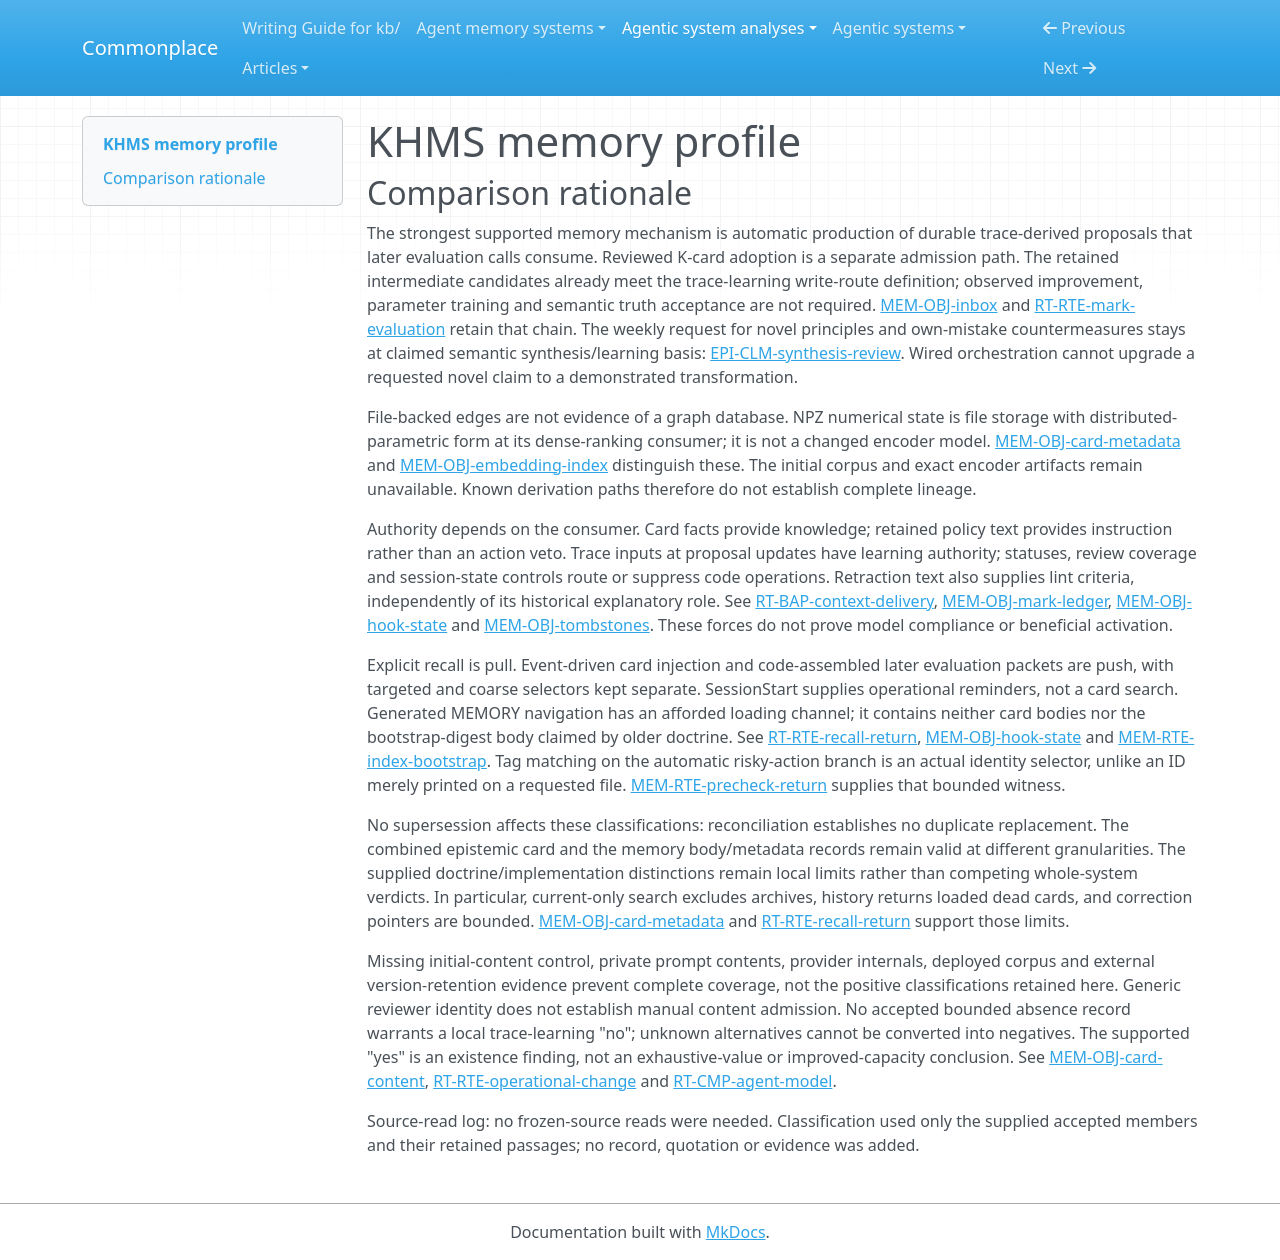

repository: zby/commonplace · page: agentic-system-analyses/retained/ksx-cz--khms-memory/memory-profile/index.html · generator: mkdocs

---
type: "agentic-system-analyses/types/agentic-system-memory-profile.md"
description: "KHMS memory comparison: retained trace-derived proposals, reviewed cards, access state and later context routes at the frozen revision."
run-id: "AAS-2026-11-08-khms-memory-c5267e800c56-01"
source-identity: "https://github.com/ksx-cz/khms-memory"
reviewed-boundary: "f739eb976dab199fd4cd64e352192cc0b112c047"
memory-comparison:
  version: 2
  scope: "Retained transcripts/digests, generated MARK findings and candidate proposals, reviewed and archived K-card bodies/metadata, review/coverage and retrieval state, views/navigation, optional dense index, tombstones/corrections, portable/history copies, and their write/maintenance/later-consumer routes. Includes private extension and external-history/provider alternatives where records leave their contents or control unresolved. Excludes shipped static templates/code, fixed inference weights and ordinary unretained current-run context; no enclosing host compaction mechanism is attributed to KHMS."
  axes:
    storage_substrate:
      assessment: "partial"
      units:
        -
          scope: "Retained transcripts/digests, generated lines/proposals, K bodies/metadata, ledgers, views, numerical index/manifest, tombstones, archives and session logs"
          assessment: "known"
          findings:
            -
              value: "files"
              basis: "wired"
              records:
                - "memory.md#mem-obj-trace-material"
                - "memory.md#mem-obj-inbox"
                - "memory.md#mem-obj-card-content"
                - "memory.md#mem-obj-card-metadata"
                - "memory.md#mem-obj-mark-ledger"
                - "memory.md#mem-obj-views"
                - "memory.md#mem-obj-embedding-index"
                - "memory.md#mem-obj-tombstones"
                - "memory.md#mem-obj-hook-state"
              note: "Markdown, JSON/JSONL and NPZ are retained files; graph relations and numerical encoding do not establish a graph database or changed weights."
          records:
            - "memory.md#mem-obj-trace-material"
            - "memory.md#mem-obj-inbox"
            - "memory.md#mem-obj-card-content"
            - "memory.md#mem-obj-card-metadata"
            - "memory.md#mem-obj-mark-ledger"
            - "memory.md#mem-obj-views"
            - "memory.md#mem-obj-embedding-index"
            - "memory.md#mem-obj-tombstones"
            - "memory.md#mem-obj-hook-state"
          note: "The recorded local inventory is file-backed; offline exports remain file copies."
        -
          scope: "Private rendered prompt-extension files"
          assessment: "known"
          findings:
            -
              value: "files"
              basis: "wired"
              records:
                - "runtime.md#rt-rte-operational-change"
              note: "Renderer reads retained extension files when present; actual deployment content is unavailable."
          records:
            - "runtime.md#rt-rte-operational-change"
          note: "File interface is known independently of unknown content."
        -
          scope: "External storage-service history and provider-side retained state, if any"
          assessment: "not-determinable"
          findings: []
          records:
            - "runtime.md#rt-rte-card-admission"
            - "runtime.md#rt-cmp-agent-model"
          note: "DAV/version retention and provider internals are unavailable; no additional substrate or provider memory can be classified."
      records:
        - "memory.md#mem-obj-trace-material"
        - "memory.md#mem-obj-inbox"
        - "memory.md#mem-obj-card-content"
        - "memory.md#mem-obj-card-metadata"
        - "memory.md#mem-obj-mark-ledger"
        - "memory.md#mem-obj-views"
        - "memory.md#mem-obj-embedding-index"
        - "memory.md#mem-obj-tombstones"
        - "memory.md#mem-obj-hook-state"
        - "runtime.md#rt-rte-operational-change"
        - "runtime.md#rt-rte-card-admission"
        - "runtime.md#rt-cmp-agent-model"
      note: "Local file storage is established; external-history/provider alternatives are not resolved. Static shipped code and inference weights are not accumulated KHMS memory."
    representational_form:
      assessment: "partial"
      units:
        -
          scope: "Semantic trace text, findings/proposals, card bodies, correction reasons and view guidance"
          assessment: "known"
          findings:
            -
              value: "natural-language"
              basis: "wired"
              records:
                - "memory.md#mem-obj-trace-material"
                - "memory.md#mem-obj-inbox"
                - "memory.md#mem-obj-card-content"
                - "memory.md#mem-obj-tombstones"
                - "memory.md#mem-obj-views"
              note: "Models/readers interpret prose, claims and normative guidance."
          records:
            - "memory.md#mem-obj-trace-material"
            - "memory.md#mem-obj-inbox"
            - "memory.md#mem-obj-card-content"
            - "memory.md#mem-obj-tombstones"
            - "memory.md#mem-obj-views"
          note: "This unit excludes symbolic envelopes and dense vectors."
        -
          scope: "IDs, status/graph fields, MARK/review coverage, query/TTL state and index manifests"
          assessment: "known"
          findings:
            -
              value: "symbolic"
              basis: "wired"
              records:
                - "memory.md#mem-obj-card-metadata"
                - "memory.md#mem-obj-mark-ledger"
                - "memory.md#mem-obj-hook-state"
                - "memory.md#mem-obj-embedding-index"
              note: "Fixed code applies enum, identity, edge, hash and timestamp rules."
          records:
            - "memory.md#mem-obj-card-metadata"
            - "memory.md#mem-obj-mark-ledger"
            - "memory.md#mem-obj-hook-state"
            - "memory.md#mem-obj-embedding-index"
          note: "Computed belief is symbolic access metadata, not a learned parameter."
        -
          scope: "Optional retained dense card vectors at cosine/fusion ranking"
          assessment: "known"
          findings:
            -
              value: "parametric"
              basis: "wired"
              records:
                - "memory.md#mem-obj-embedding-index"
              note: "Distributed numerical representations feed dense ranking; displayed text is fetched from cards, not decoded from a readable vector summary."
          records:
            - "memory.md#mem-obj-embedding-index"
          note: "Qwen/BGE inference derives vectors without updating encoder weights."
        -
          scope: "Private extension content and inaccessible history/provider payloads"
          assessment: "not-determinable"
          findings: []
          records:
            - "runtime.md#rt-rte-operational-change"
            - "runtime.md#rt-rte-card-admission"
            - "runtime.md#rt-cmp-agent-model"
          note: "Extension rendering is known, but exact private content and other opaque payloads are not recorded sufficiently to exhaust their forms."
      records:
        - "memory.md#mem-obj-trace-material"
        - "memory.md#mem-obj-inbox"
        - "memory.md#mem-obj-card-content"
        - "memory.md#mem-obj-tombstones"
        - "memory.md#mem-obj-views"
        - "memory.md#mem-obj-card-metadata"
        - "memory.md#mem-obj-mark-ledger"
        - "memory.md#mem-obj-hook-state"
        - "memory.md#mem-obj-embedding-index"
        - "runtime.md#rt-rte-operational-change"
        - "runtime.md#rt-rte-card-admission"
        - "runtime.md#rt-cmp-agent-model"
      note: "Split prose, fixed-rule metadata and numerical ranking inputs; opaque deployed alternatives prevent complete enumeration."
    lineage:
      assessment: "partial"
      units:
        -
          scope: "External transcripts, repository-change packets and reported findings entering KHMS"
          assessment: "known"
          findings:
            -
              value: "imported"
              basis: "wired"
              records:
                - "memory.md#mem-obj-trace-material"
                - "epistemic.md#epi-obj-mark"
                - "runtime.md#rt-rte-nightly-proposals"
              note: "Externally produced session/Git records are acquired; acquisition does not endorse their assertions."
          records:
            - "memory.md#mem-obj-trace-material"
            - "epistemic.md#epi-obj-mark"
            - "runtime.md#rt-rte-nightly-proposals"
          note: "Original creation/control of every deployed input is not inferred."
        -
          scope: "Generator findings and per-MARK candidates from retained work records"
          assessment: "known"
          findings:
            -
              value: "trace-extracted"
              basis: "wired"
              records:
                - "memory.md#mem-obj-inbox"
                - "runtime.md#rt-rte-nightly-proposals"
                - "runtime.md#rt-rte-mark-evaluation"
              note: "Models derive retained findings and proposals from activity records; earlier candidates feed later evaluation."
          records:
            - "memory.md#mem-obj-inbox"
            - "runtime.md#rt-rte-nightly-proposals"
            - "runtime.md#rt-rte-mark-evaluation"
          note: "Semantic preservation, entailment and novelty remain indeterminate."
        -
          scope: "Views, coverage state, delivery state and numerical index derived by code"
          assessment: "known"
          findings:
            -
              value: "other-compiled"
              basis: "wired"
              records:
                - "memory.md#mem-obj-views"
                - "memory.md#mem-obj-mark-ledger"
                - "memory.md#mem-obj-hook-state"
                - "memory.md#mem-obj-embedding-index"
              note: "Deterministic projections, selection bookkeeping and inferred card vectors have inspectable derivation paths."
          records:
            - "memory.md#mem-obj-views"
            - "memory.md#mem-obj-mark-ledger"
            - "memory.md#mem-obj-hook-state"
            - "memory.md#mem-obj-embedding-index"
          note: "Embedding model identity is not immutable weight provenance."
        -
          scope: "Approved card content and explicit corrections"
          assessment: "partial"
          findings:
            -
              value: "trace-extracted"
              basis: "wired"
              records:
                - "memory.md#mem-obj-card-content"
                - "runtime.md#rt-rte-card-admission"
                - "memory.md#mem-obj-inbox"
              note: "Reviewed proposals can become K-card content through the importer."
            -
              value: "authored"
              basis: "afforded"
              records:
                - "memory.md#mem-obj-card-content"
                - "memory.md#mem-obj-tombstones"
              note: "Reviewers may edit content and explicit callers supply correction wording; this is not evidence every author is human."
            -
              value: "imported"
              basis: "claimed"
              records:
                - "epistemic.md#epi-obj-mark"
                - "memory.md#mem-obj-card-content"
              note: "Instructions allow reported external findings with locating quotations."
          records:
            - "memory.md#mem-obj-card-content"
            - "memory.md#mem-obj-tombstones"
            - "memory.md#mem-obj-inbox"
            - "runtime.md#rt-rte-card-admission"
            - "epistemic.md#epi-obj-mark"
          note: "Initial deployed card authorship and actual derivation mix are unavailable; archived and exported copies inherit that unresolved history."
        -
          scope: "Private instruction extensions and original encoder-artifact provenance"
          assessment: "not-determinable"
          findings: []
          records:
            - "runtime.md#rt-rte-operational-change"
            - "runtime.md#rt-cmp-qwen"
            - "runtime.md#rt-cmp-bge"
          note: "Known rendering/loading does not resolve authorship or exact pretrained artifact provenance."
      records:
        - "memory.md#mem-obj-trace-material"
        - "epistemic.md#epi-obj-mark"
        - "runtime.md#rt-rte-nightly-proposals"
        - "memory.md#mem-obj-inbox"
        - "runtime.md#rt-rte-mark-evaluation"
        - "memory.md#mem-obj-views"
        - "memory.md#mem-obj-mark-ledger"
        - "memory.md#mem-obj-hook-state"
        - "memory.md#mem-obj-embedding-index"
        - "memory.md#mem-obj-card-content"
        - "memory.md#mem-obj-tombstones"
        - "runtime.md#rt-rte-card-admission"
        - "runtime.md#rt-rte-operational-change"
        - "runtime.md#rt-cmp-qwen"
        - "runtime.md#rt-cmp-bge"
      note: "Known derivations do not settle initial corpus or private instruction lineage."
    behavioral_authority:
      assessment: "partial"
      units:
        -
          scope: "Cards and pending findings at foreground/review consumers"
          assessment: "known"
          findings:
            -
              value: "knowledge"
              basis: "wired"
              records:
                - "runtime.md#rt-rte-recall-return"
                - "memory.md#mem-rte-pending-evidence"
                - "memory.md#mem-obj-card-content"
              note: "Selected descriptive prose supplies context/evidence, not truth guarantees."
            -
              value: "instruction"
              basis: "wired"
              records:
                - "memory.md#mem-rte-precheck-return"
                - "memory.md#mem-obj-card-content"
                - "runtime.md#rt-bap-context-delivery"
              note: "Retained policies/methods supply normative guidance; delivery does not establish compliance."
          records:
            - "runtime.md#rt-rte-recall-return"
            - "memory.md#mem-rte-pending-evidence"
            - "memory.md#mem-obj-card-content"
            - "memory.md#mem-rte-precheck-return"
            - "runtime.md#rt-bap-context-delivery"
          note: "Split descriptive and normative effects; precheck is not an action veto."
        -
          scope: "Prior findings/candidates and traces at subsequent proposal-model consumers"
          assessment: "known"
          findings:
            -
              value: "learning"
              basis: "wired"
              records:
                - "memory.md#mem-obj-inbox"
                - "runtime.md#rt-rte-mark-evaluation"
              note: "Retained work records and earlier candidates feed automatic durable proposal updates, which are reused later."
            -
              value: "knowledge"
              basis: "wired"
              records:
                - "memory.md#mem-obj-trace-material"
                - "runtime.md#rt-rte-mark-evaluation"
              note: "Selected source excerpts and existing claims also provide evidence for the next judgment."
          records:
            - "memory.md#mem-obj-inbox"
            - "runtime.md#rt-rte-mark-evaluation"
            - "memory.md#mem-obj-trace-material"
          note: "Learning authority here is at the update consumer; downstream context authority is separate."
        -
          scope: "Card prose, tags, dense vectors and derived view ordering at selectors"
          assessment: "known"
          findings:
            -
              value: "ranking"
              basis: "wired"
              records:
                - "memory.md#mem-obj-embedding-index"
                - "memory.md#mem-obj-card-metadata"
                - "runtime.md#rt-rte-recall-return"
              note: "Lexical and numerical retained features affect relative priority; belief/condense ordering is a distinct view consumer."
          records:
            - "memory.md#mem-obj-embedding-index"
            - "memory.md#mem-obj-card-metadata"
            - "runtime.md#rt-rte-recall-return"
          note: "No learned ranking policy or semantic relevance success is inferred."
        -
          scope: "Card relations, queue/review state, delivery state and retraction criteria at fixed-code consumers"
          assessment: "known"
          findings:
            -
              value: "routing"
              basis: "wired"
              records:
                - "memory.md#mem-obj-mark-ledger"
                - "memory.md#mem-obj-hook-state"
                - "memory.md#mem-obj-card-metadata"
              note: "Coverage selects next work; relations redirect dead hits; session state changes selection."
            -
              value: "enforcement"
              basis: "wired"
              records:
                - "memory.md#mem-obj-card-metadata"
                - "memory.md#mem-obj-hook-state"
                - "memory.md#mem-obj-tombstones"
                - "epistemic.md#epi-rte-hook-gates"
              note: "Status/TTL controls suppress delivery; retractions can reject reassertions; dispatch seen-state affects conditional denial."
            -
              value: "validation"
              basis: "wired"
              records:
                - "memory.md#mem-obj-tombstones"
              note: "Retained retractions are consumed by lint as candidate-admission criteria."
          records:
            - "memory.md#mem-obj-mark-ledger"
            - "memory.md#mem-obj-hook-state"
            - "memory.md#mem-obj-card-metadata"
            - "memory.md#mem-obj-tombstones"
            - "epistemic.md#epi-rte-hook-gates"
          note: "Conditional guards are not universal filesystem enforcement; unused metadata has no assigned force."
        -
          scope: "Generated navigation and historical error records at documented later readers"
          assessment: "known"
          findings:
            -
              value: "instruction"
              basis: "afforded"
              records:
                - "memory.md#mem-rte-index-bootstrap"
              note: "Prescribed host loading supplies generated search duties, not bootstrap-card preload."
            -
              value: "knowledge"
              basis: "afforded"
              records:
                - "memory.md#mem-rte-retired-lookup"
                - "memory.md#mem-rte-export-copy"
              note: "Historical lookup and portable copied cards have documented reader roles without observed deployment."
          records:
            - "memory.md#mem-rte-index-bootstrap"
            - "memory.md#mem-rte-retired-lookup"
            - "memory.md#mem-rte-export-copy"
          note: "These afforded consumers do not inherit wired live-host consumption."
        -
          scope: "Private extension effects and deployed opaque provider/history consumers"
          assessment: "not-determinable"
          findings: []
          records:
            - "runtime.md#rt-rte-operational-change"
            - "runtime.md#rt-cmp-agent-model"
          note: "Rendered private text reaches model calls but its exact force and other opaque consumers cannot be fully classified."
      records:
        - "runtime.md#rt-rte-recall-return"
        - "memory.md#mem-rte-pending-evidence"
        - "memory.md#mem-obj-card-content"
        - "memory.md#mem-rte-precheck-return"
        - "runtime.md#rt-bap-context-delivery"
        - "memory.md#mem-obj-inbox"
        - "runtime.md#rt-rte-mark-evaluation"
        - "memory.md#mem-obj-trace-material"
        - "memory.md#mem-obj-embedding-index"
        - "memory.md#mem-obj-card-metadata"
        - "memory.md#mem-obj-mark-ledger"
        - "memory.md#mem-obj-hook-state"
        - "memory.md#mem-obj-tombstones"
        - "epistemic.md#epi-rte-hook-gates"
        - "memory.md#mem-rte-index-bootstrap"
        - "memory.md#mem-rte-retired-lookup"
        - "memory.md#mem-rte-export-copy"
        - "runtime.md#rt-rte-operational-change"
        - "runtime.md#rt-cmp-agent-model"
      note: "Authority follows actual consumers, not storage labels; known paths coexist with unavailable deployed alternatives."
    write_agency:
      assessment: "partial"
      units:
        -
          scope: "Generated-line checking, proposal evaluation, derived indexes/views/ledgers and hook-state writes"
          assessment: "known"
          findings:
            -
              value: "automatic"
              basis: "wired"
              records:
                - "memory.md#mem-obj-inbox"
                - "runtime.md#rt-rte-mark-evaluation"
                - "memory.md#mem-obj-views"
                - "memory.md#mem-obj-mark-ledger"
                - "memory.md#mem-obj-hook-state"
                - "memory.md#mem-obj-embedding-index"
              note: "Software/model admission occurs without a per-content human decision; launching a job does not make its outputs manual."
          records:
            - "memory.md#mem-obj-inbox"
            - "runtime.md#rt-rte-mark-evaluation"
            - "memory.md#mem-obj-views"
            - "memory.md#mem-obj-mark-ledger"
            - "memory.md#mem-obj-hook-state"
            - "memory.md#mem-obj-embedding-index"
          note: "Authorship and physical file writing are not the admission decision."
        -
          scope: "Foreground capture, initial cards, reviewer import/verdicts, explicit archive/erratum changes and private extensions"
          assessment: "not-determinable"
          findings: []
          records:
            - "memory.md#mem-obj-trace-material"
            - "memory.md#mem-obj-card-content"
            - "memory.md#mem-obj-tombstones"
            - "runtime.md#rt-rte-card-admission"
            - "runtime.md#rt-rte-maintenance-admission"
            - "runtime.md#rt-rte-operational-change"
          note: "Instructions permit human or strong-model review; CLI roles and explicit arguments do not authenticate a per-content human decision. Neither manual nor automatic can cover all these admission alternatives."
      records:
        - "memory.md#mem-obj-inbox"
        - "runtime.md#rt-rte-mark-evaluation"
        - "memory.md#mem-obj-views"
        - "memory.md#mem-obj-mark-ledger"
        - "memory.md#mem-obj-hook-state"
        - "memory.md#mem-obj-embedding-index"
        - "memory.md#mem-obj-trace-material"
        - "memory.md#mem-obj-card-content"
        - "memory.md#mem-obj-tombstones"
        - "runtime.md#rt-rte-card-admission"
        - "runtime.md#rt-rte-maintenance-admission"
        - "runtime.md#rt-rte-operational-change"
      note: "Known automatic derived writes do not resolve generic caller control. Static release admission is excluded from memory scope."
    curation_operations:
      assessment: "partial"
      units:
        -
          scope: "Transcript preprocessing and reusable trace-to-candidate reduction"
          assessment: "known"
          findings:
            -
              value: "consolidate"
              basis: "wired"
              records:
                - "memory.md#mem-obj-trace-material"
                - "memory.md#mem-obj-inbox"
                - "runtime.md#rt-rte-mark-evaluation"
              note: "Code selects/clips recorded experience; model pipeline reduces records into reusable retained findings/candidates. Extraction need not be semantically perfect."
          records:
            - "memory.md#mem-obj-trace-material"
            - "memory.md#mem-obj-inbox"
            - "runtime.md#rt-rte-mark-evaluation"
          note: "Consolidation does not imply acceptance, semantic fidelity or synthesis."
        -
          scope: "Proposal replacement, card correction and current-reliance withdrawal"
          assessment: "known"
          findings:
            -
              value: "evolve"
              basis: "wired"
              records:
                - "memory.md#mem-obj-inbox"
                - "memory.md#mem-obj-tombstones"
              note: "Candidate blocks can be replaced and errata revise specific card wording while retaining retractions."
            -
              value: "invalidate"
              basis: "wired"
              records:
                - "epistemic.md#epi-rte-supersession-link"
                - "epistemic.md#epi-rte-triage-verdict"
                - "memory.md#mem-obj-tombstones"
              note: "Supersession/refutation and retractions withdraw ordinary reliance while retaining history."
            -
              value: "decay"
              basis: "wired"
              records:
                - "memory.md#mem-obj-tombstones"
                - "memory.md#mem-obj-card-metadata"
              note: "Archiving removes cards from normal search without reopening historical MARK coverage; bounded forgetting, not a learned temporal decay law."
          records:
            - "memory.md#mem-obj-inbox"
            - "memory.md#mem-obj-tombstones"
            - "epistemic.md#epi-rte-supersession-link"
            - "epistemic.md#epi-rte-triage-verdict"
            - "memory.md#mem-obj-card-metadata"
          note: "Index rebuilds, primary-key collision checks and delivery cooldown alone are not curation findings."
        -
          scope: "Weekly cross-domain principles and other semantic maintenance proposals"
          assessment: "partial"
          findings:
            -
              value: "synthesize"
              basis: "claimed"
              records:
                - "epistemic.md#epi-clm-synthesis-review"
              note: "Prompt requests new cross-domain principles from observations; actual new-claim outputs are not supplied."
          records:
            - "epistemic.md#epi-clm-synthesis-review"
            - "runtime.md#rt-rte-maintenance-admission"
            - "memory.md#mem-obj-inbox"
          note: "Wired proposal machinery does not establish that requested novel claims, semantic deduplication or every maintenance transformation occurred. Short/private prompts and concrete outputs remain unresolved."
      records:
        - "memory.md#mem-obj-trace-material"
        - "memory.md#mem-obj-inbox"
        - "runtime.md#rt-rte-mark-evaluation"
        - "memory.md#mem-obj-tombstones"
        - "epistemic.md#epi-rte-supersession-link"
        - "epistemic.md#epi-rte-triage-verdict"
        - "memory.md#mem-obj-card-metadata"
        - "epistemic.md#epi-clm-synthesis-review"
        - "runtime.md#rt-rte-maintenance-admission"
      note: "Only implemented transformations receive wired basis; synthesis remains a separate claimed finding. No promote or semantic dedup is inferred merely from approval or duplicate IDs."
    read_back_direction:
      assessment: "partial"
      units:
        -
          scope: "Foreground CLI recall, tagged precheck and requested file/topic access"
          assessment: "known"
          findings:
            -
              value: "pull"
              basis: "wired"
              records:
                - "runtime.md#rt-rte-recall-return"
                - "memory.md#mem-rte-pending-evidence"
                - "memory.md#mem-rte-precheck-return"
              note: "A consumer request returns retained cards or OPEN evidence; delivering that result is not a second push."
          records:
            - "runtime.md#rt-rte-recall-return"
            - "memory.md#mem-rte-pending-evidence"
            - "memory.md#mem-rte-precheck-return"
          note: "History returns loaded dead cards, not an automatic archive search."
        -
          scope: "Hook event selection and background packet assembly"
          assessment: "known"
          findings:
            -
              value: "push"
              basis: "wired"
              records:
                - "runtime.md#rt-rte-recall-return"
                - "runtime.md#rt-rte-mark-evaluation"
                - "memory.md#mem-obj-hook-state"
              note: "Event hooks select retained material without a card request; code supplies selected evidence/prior candidates to fresh evaluation calls."
          records:
            - "runtime.md#rt-rte-recall-return"
            - "runtime.md#rt-rte-mark-evaluation"
            - "memory.md#mem-obj-hook-state"
          note: "SessionStart supplies operational reminders, not ranked card bodies; Agent/Task dispatch needs additional host wiring."
        -
          scope: "Generated index loading and portable/historical readers"
          assessment: "known"
          findings:
            -
              value: "push"
              basis: "afforded"
              records:
                - "memory.md#mem-rte-index-bootstrap"
              note: "Host is prescribed to load generated navigation into context."
            -
              value: "pull"
              basis: "afforded"
              records:
                - "memory.md#mem-rte-retired-lookup"
                - "memory.md#mem-rte-export-copy"
              note: "Documented consumers can request tombstone records or search offline copies."
          records:
            - "memory.md#mem-rte-index-bootstrap"
            - "memory.md#mem-rte-retired-lookup"
            - "memory.md#mem-rte-export-copy"
          note: "Afforded roles are not observations of real use."
        -
          scope: "Opaque host propagation, private guidance and external historical retrieval alternatives"
          assessment: "not-determinable"
          findings: []
          records:
            - "runtime.md#rt-rte-operational-change"
            - "runtime.md#rt-rte-card-admission"
            - "memory.md#mem-rte-index-bootstrap"
          note: "Recorded interfaces do not inventory all deployed selection/delivery operations."
      records:
        - "runtime.md#rt-rte-recall-return"
        - "memory.md#mem-rte-pending-evidence"
        - "memory.md#mem-rte-precheck-return"
        - "runtime.md#rt-rte-mark-evaluation"
        - "memory.md#mem-obj-hook-state"
        - "memory.md#mem-rte-index-bootstrap"
        - "memory.md#mem-rte-retired-lookup"
        - "memory.md#mem-rte-export-copy"
        - "runtime.md#rt-rte-operational-change"
        - "runtime.md#rt-rte-card-admission"
      note: "Both directions exist; lack of host/deployment detail prevents complete coverage of alternatives."
    read_back_signal:
      assessment: "partial"
      units:
        -
          scope: "Matched prompt/tool events selecting ordinary card snippets"
          assessment: "known"
          findings:
            -
              value: "inferred-lexical"
              basis: "wired"
              records:
                - "runtime.md#rt-rte-recall-return"
                - "memory.md#mem-obj-card-metadata"
              note: "Trigger is prompt/tool event; extracted event text scores retained card text/tags."
            -
              value: "inferred-embedding"
              basis: "wired"
              records:
                - "runtime.md#rt-rte-recall-return"
                - "memory.md#mem-obj-embedding-index"
              note: "Optional dense rescue uses event query embeddings and retained card vectors; CLI fusion is a distinct requested path."
            -
              value: "identifier"
              basis: "wired"
              records:
                - "memory.md#mem-obj-card-metadata"
                - "runtime.md#rt-rte-recall-return"
              note: "Matched selected-card relation IDs identify loaded live successors and bounded correction pointers actually delivered."
          records:
            - "runtime.md#rt-rte-recall-return"
            - "memory.md#mem-obj-card-metadata"
            - "memory.md#mem-obj-embedding-index"
          note: "Optional branches retain their own basis; correction construction may drop pointers."
        -
          scope: "Automatic risky-command precheck"
          assessment: "known"
          findings:
            -
              value: "identifier"
              basis: "wired"
              records:
                - "memory.md#mem-rte-precheck-return"
              note: "Recognized dangerous commands supply tags; exact tag intersection selects policy/gotcha cards for hook delivery."
          records:
            - "memory.md#mem-rte-precheck-return"
          note: "The same tagged operation on explicit request is pull, not another push witness."
        -
          scope: "Next per-MARK packet and session reminders"
          assessment: "known"
          findings:
            -
              value: "identifier"
              basis: "wired"
              records:
                - "runtime.md#rt-rte-mark-evaluation"
                - "memory.md#mem-obj-mark-ledger"
              note: "Queued MARK IDs and named card IDs select retained inputs for later evaluator calls."
            -
              value: "inferred-lexical"
              basis: "wired"
              records:
                - "runtime.md#rt-rte-mark-evaluation"
              note: "MARK text ranks related cards and earlier candidates before packet trimming."
            -
              value: "inferred-embedding"
              basis: "wired"
              records:
                - "runtime.md#rt-rte-mark-evaluation"
                - "memory.md#mem-obj-embedding-index"
              note: "Optional hybrid neighbors supply retained cards in prepared packets."
            -
              value: "coarse"
              basis: "wired"
              records:
                - "memory.md#mem-obj-hook-state"
                - "memory.md#mem-obj-mark-ledger"
                - "runtime.md#rt-rte-mark-evaluation"
              note: "SessionStart selects pending/ledger/recent-error availability; packet budget and queue state impose coarse inclusion filters."
          records:
            - "runtime.md#rt-rte-mark-evaluation"
            - "memory.md#mem-obj-mark-ledger"
            - "memory.md#mem-obj-embedding-index"
            - "memory.md#mem-obj-hook-state"
          note: "Selector inputs and retained parts differ; no relevance judgment by the receiving model is counted as a push selector."
        -
          scope: "Generated navigation prescribed for host context"
          assessment: "known"
          findings:
            -
              value: "coarse"
              basis: "afforded"
              records:
                - "memory.md#mem-rte-index-bootstrap"
              note: "Rebuild selects latest paths/counts for prescribed loading, not per-card identity matching."
          records:
            - "memory.md#mem-rte-index-bootstrap"
          note: "Index carries no card IDs or bodies."
        -
          scope: "Private extension/host selection and unrecorded historical/provider alternatives"
          assessment: "not-determinable"
          findings: []
          records:
            - "runtime.md#rt-rte-operational-change"
            - "memory.md#mem-rte-index-bootstrap"
            - "runtime.md#rt-rte-card-admission"
          note: "Unknown selection details prevent exhaustive signal classification; a known pull route cannot make these inapplicable."
      records:
        - "runtime.md#rt-rte-recall-return"
        - "memory.md#mem-obj-card-metadata"
        - "memory.md#mem-obj-embedding-index"
        - "memory.md#mem-rte-precheck-return"
        - "runtime.md#rt-rte-mark-evaluation"
        - "memory.md#mem-obj-mark-ledger"
        - "memory.md#mem-obj-hook-state"
        - "memory.md#mem-rte-index-bootstrap"
        - "runtime.md#rt-rte-operational-change"
        - "runtime.md#rt-rte-card-admission"
      note: "Known targeted and coarse pushes coexist; actual host installation/activation remains unobserved."
    trace_learning:
      assessment: "partial"
      units:
        -
          scope: "Retained generated findings and per-MARK candidate updates reused by later evaluation/review"
          assessment: "known"
          findings:
            -
              value: "yes"
              basis: "wired"
              records:
                - "memory.md#mem-obj-inbox"
                - "memory.md#mem-obj-trace-material"
                - "runtime.md#rt-rte-nightly-proposals"
                - "runtime.md#rt-rte-mark-evaluation"
              note: "Automatic trace-fed writes produce durable reusable candidate content; earlier proposals already shape later model judgments before reviewed K admission."
          records:
            - "memory.md#mem-obj-inbox"
            - "memory.md#mem-obj-trace-material"
            - "runtime.md#rt-rte-nightly-proposals"
            - "runtime.md#rt-rte-mark-evaluation"
          note: "Qualifies without weight training, new knowledge, observed improvement or authenticated human review."
        -
          scope: "Weekly own-mistake-to-guidance proposal path"
          assessment: "partial"
          findings:
            -
              value: "yes"
              basis: "claimed"
              records:
                - "epistemic.md#epi-clm-synthesis-review"
                - "runtime.md#rt-rte-maintenance-admission"
              note: "Instructions request failure-driven countermeasures and recurring-mistake revision, persisted as proposals for subsequent review/use."
          records:
            - "epistemic.md#epi-clm-synthesis-review"
            - "runtime.md#rt-rte-maintenance-admission"
          note: "Staged implementation exists, but no concrete output or exact deployed guidance establishes the full semantic transformation beyond this requested branch."
        -
          scope: "Initial/alternate card writes, private extension replacement and opaque provider-side updates"
          assessment: "not-determinable"
          findings: []
          records:
            - "memory.md#mem-obj-card-content"
            - "runtime.md#rt-rte-operational-change"
            - "runtime.md#rt-cmp-agent-model"
          note: "Origin/control and qualifying trace input are not fully recorded. No bounded absence record supports a local no."
      records:
        - "memory.md#mem-obj-inbox"
        - "memory.md#mem-obj-trace-material"
        - "runtime.md#rt-rte-nightly-proposals"
        - "runtime.md#rt-rte-mark-evaluation"
        - "epistemic.md#epi-clm-synthesis-review"
        - "runtime.md#rt-rte-maintenance-admission"
        - "memory.md#mem-obj-card-content"
        - "runtime.md#rt-rte-operational-change"
        - "runtime.md#rt-cmp-agent-model"
      note: "Wired yes establishes a supported system existence finding; unresolved alternatives prevent complete coverage. No system-wide no or improved-capacity conclusion follows."
    trace_source:
      assessment: "partial"
      units:
        -
          scope: "Nightly generation and per-MARK updates from recorded work"
          assessment: "known"
          findings:
            -
              value: "session-logs"
              basis: "wired"
              records:
                - "memory.md#mem-obj-trace-material"
                - "memory.md#mem-obj-inbox"
                - "runtime.md#rt-rte-nightly-proposals"
              note: "Original inputs include user/assistant conversational turns; journal wrapping does not turn them into environmental events."
            -
              value: "tool-traces"
              basis: "wired"
              records:
                - "memory.md#mem-obj-trace-material"
                - "runtime.md#rt-rte-nightly-proposals"
              note: "Preprocessing includes tool names and short error-result snippets; ordinary successful tool outputs are not copied wholesale."
          records:
            - "memory.md#mem-obj-trace-material"
            - "memory.md#mem-obj-inbox"
            - "runtime.md#rt-rte-nightly-proposals"
          note: "These are the original trace inputs, not labels assigned by an adapter."
        -
          scope: "Git-change/journal event mixtures, weekly own-mistake sources and private/opaque update alternatives"
          assessment: "not-determinable"
          findings: []
          records:
            - "memory.md#mem-obj-trace-material"
            - "epistemic.md#epi-clm-synthesis-review"
            - "runtime.md#rt-rte-operational-change"
            - "runtime.md#rt-cmp-agent-model"
          note: "Journal records can summarize decisions/outcomes and Git changes, but their exact origin and sequence are unavailable; no added event-streams or trajectories finding follows from serialization or timestamps. Private writes may not be trace-fed at all."
      records:
        - "memory.md#mem-obj-trace-material"
        - "memory.md#mem-obj-inbox"
        - "runtime.md#rt-rte-nightly-proposals"
        - "epistemic.md#epi-clm-synthesis-review"
        - "runtime.md#rt-rte-operational-change"
        - "runtime.md#rt-cmp-agent-model"
      note: "Known conversational/tool inputs do not settle every mixed origin. Trace sources remain relevant because qualifying writes exist."
---

# KHMS memory profile

## Comparison rationale

The strongest supported memory mechanism is automatic production of durable
trace-derived proposals that later evaluation calls consume. Reviewed K-card
adoption is a separate admission path. The retained intermediate candidates
already meet the trace-learning write-route definition; observed improvement,
parameter training and semantic truth acceptance are not required.
[MEM-OBJ-inbox](memory.md#mem-obj-inbox) and
[RT-RTE-mark-evaluation](runtime.md#rt-rte-mark-evaluation) retain that chain.
The weekly request for novel principles and own-mistake countermeasures stays
at claimed semantic synthesis/learning basis:
[EPI-CLM-synthesis-review](epistemic.md#epi-clm-synthesis-review).
Wired orchestration cannot upgrade a requested novel claim to a demonstrated
transformation.

File-backed edges are not evidence of a graph database. NPZ numerical state
is file storage with distributed-parametric form at its dense-ranking
consumer; it is not a changed encoder model.
[MEM-OBJ-card-metadata](memory.md#mem-obj-card-metadata) and
[MEM-OBJ-embedding-index](memory.md#mem-obj-embedding-index) distinguish these.
The initial corpus and exact encoder artifacts remain unavailable. Known
derivation paths therefore do not establish complete lineage.

Authority depends on the consumer. Card facts provide knowledge; retained
policy text provides instruction rather than an action veto. Trace inputs
at proposal updates have learning authority; statuses, review coverage and
session-state controls route or suppress code operations. Retraction text
also supplies lint criteria, independently of its historical explanatory
role. See [RT-BAP-context-delivery](runtime.md#rt-bap-context-delivery),
[MEM-OBJ-mark-ledger](memory.md#mem-obj-mark-ledger),
[MEM-OBJ-hook-state](memory.md#mem-obj-hook-state) and
[MEM-OBJ-tombstones](memory.md#mem-obj-tombstones).
These forces do not prove model compliance or beneficial activation.

Explicit recall is pull. Event-driven card injection and code-assembled
later evaluation packets are push, with targeted and coarse selectors kept
separate. SessionStart supplies operational reminders, not a card search.
Generated MEMORY navigation has an afforded loading channel; it contains
neither card bodies nor the bootstrap-digest body claimed by older doctrine.
See [RT-RTE-recall-return](runtime.md#rt-rte-recall-return),
[MEM-OBJ-hook-state](memory.md#mem-obj-hook-state) and
[MEM-RTE-index-bootstrap](memory.md#mem-rte-index-bootstrap).
Tag matching on the automatic risky-action branch is an actual identity
selector, unlike an ID merely printed on a requested file.
[MEM-RTE-precheck-return](memory.md#mem-rte-precheck-return) supplies that
bounded witness.

No supersession affects these classifications: reconciliation establishes
no duplicate replacement. The combined epistemic card and the memory
body/metadata records remain valid at different granularities. The supplied
doctrine/implementation distinctions remain local limits rather than competing
whole-system verdicts. In particular, current-only search excludes archives,
history returns loaded dead cards, and correction pointers are bounded.
[MEM-OBJ-card-metadata](memory.md#mem-obj-card-metadata) and
[RT-RTE-recall-return](runtime.md#rt-rte-recall-return) support those limits.

Missing initial-content control, private prompt contents, provider internals,
deployed corpus and external version-retention evidence prevent complete
coverage, not the positive classifications retained here. Generic reviewer
identity does not establish manual content admission. No accepted bounded
absence record warrants a local trace-learning "no"; unknown alternatives
cannot be converted into negatives. The supported "yes" is an existence
finding, not an exhaustive-value or improved-capacity conclusion.
See [MEM-OBJ-card-content](memory.md#mem-obj-card-content),
[RT-RTE-operational-change](runtime.md#rt-rte-operational-change) and
[RT-CMP-agent-model](runtime.md#rt-cmp-agent-model).

Source-read log: no frozen-source reads were needed. Classification used only
the supplied accepted members and their retained passages; no record,
quotation or evidence was added.
